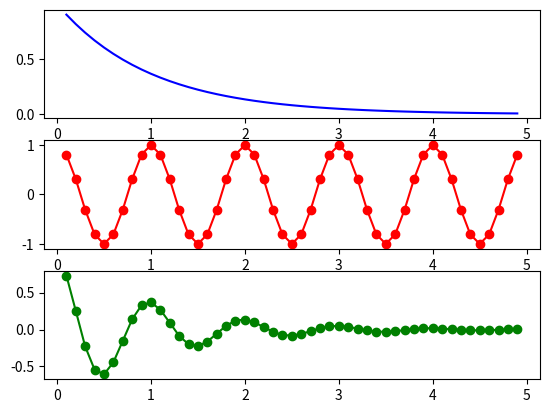

Source code (Python):
# Try running this program.
# Then change it to generate another subplot with the product of y1 and y2.

import numpy as np
import matplotlib.pyplot as plt

plt.figure(1)

t = np.arange(0.1, 5.0, 0.1)  # try printing t

plt.subplot(3, 1, 1)
y1 = np.exp(-t)
plt.plot(t, y1, 'b')  # try 'g' or 'bo' or 'k+'

plt.subplot(3, 1, 2)
y2 = np.cos(2*np.pi*t)
plt.plot(t, y2, 'ro-')

plt.subplot(3, 1, 3)
y3=y1*y2
plt.plot(t, y3, 'go-')  # try 'g' or 'bo' or 'k+'
plt.show()

